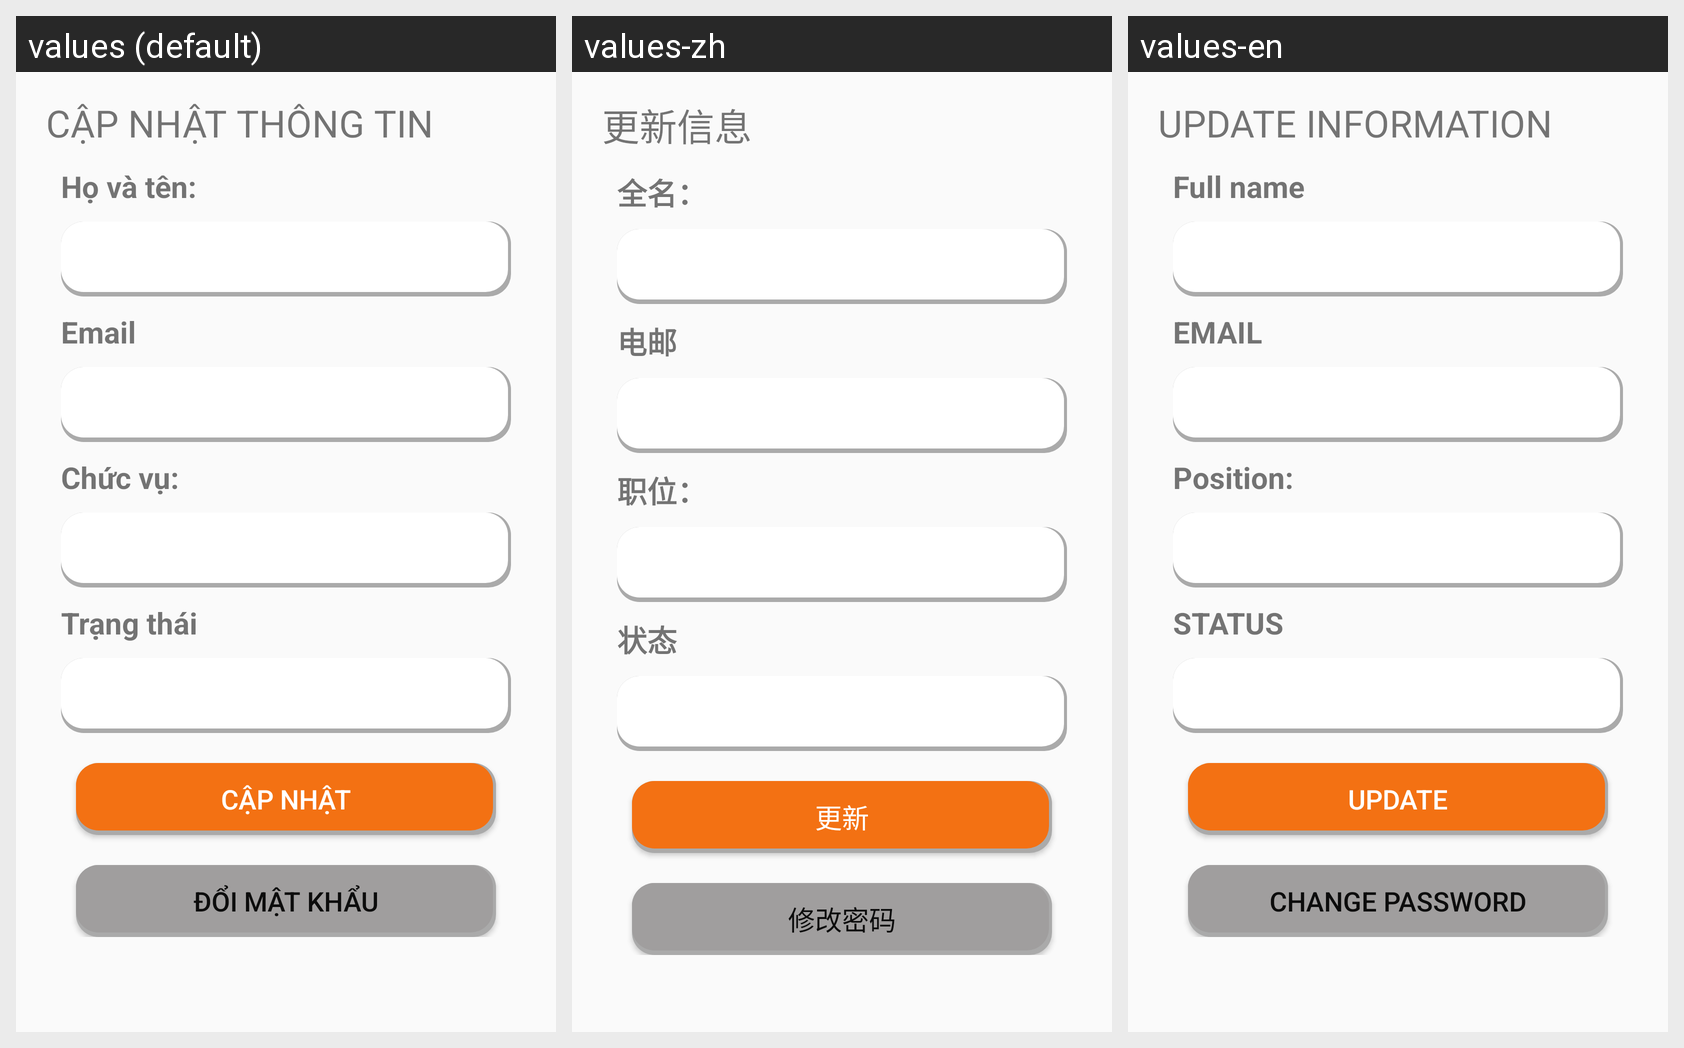

This grid shows one Android layout under several languages. Give, for every string resource on the screen, its name, the default text and each shown locale's text.
Android screen res/layout/fragment_info.xml rendered under 3 locales, left to right: values (default), values-zh, values-en. Device: Nexus 5 (rendered at 1080×1920; each locale shown at half size, 540×960, under a caption strip naming it); theme AppTheme.
Other locales in the repository, not shown: values-en-rGB, values-ja, values-ko.
Strings drawn on this screen, with the default value and each locale's value (text and hints the layout hard-codes, and strings that could not be matched under every locale, appear in the picture but are not listed):

capnhatthongtin
  values: CẬP NHẬT THÔNG TIN
  values-zh: 更新信息
  values-en: UPDATE INFORMATION

hovaten
  values: Họ và tên:
  values-zh: 全名：
  values-en: Full name

email
  values: Email
  values-zh: 电邮
  values-en: EMAIL

chucvu
  values: Chức vụ:
  values-zh: 职位：
  values-en: Position:

trangthai
  values: Trạng thái
  values-zh: 状态
  values-en: STATUS

capnhat
  values: CẬP NHẬT
  values-zh: 更新
  values-en: UPDATE

doimatkhau
  values: Đổi mật khẩu
  values-zh: 修改密码
  values-en: Change password
